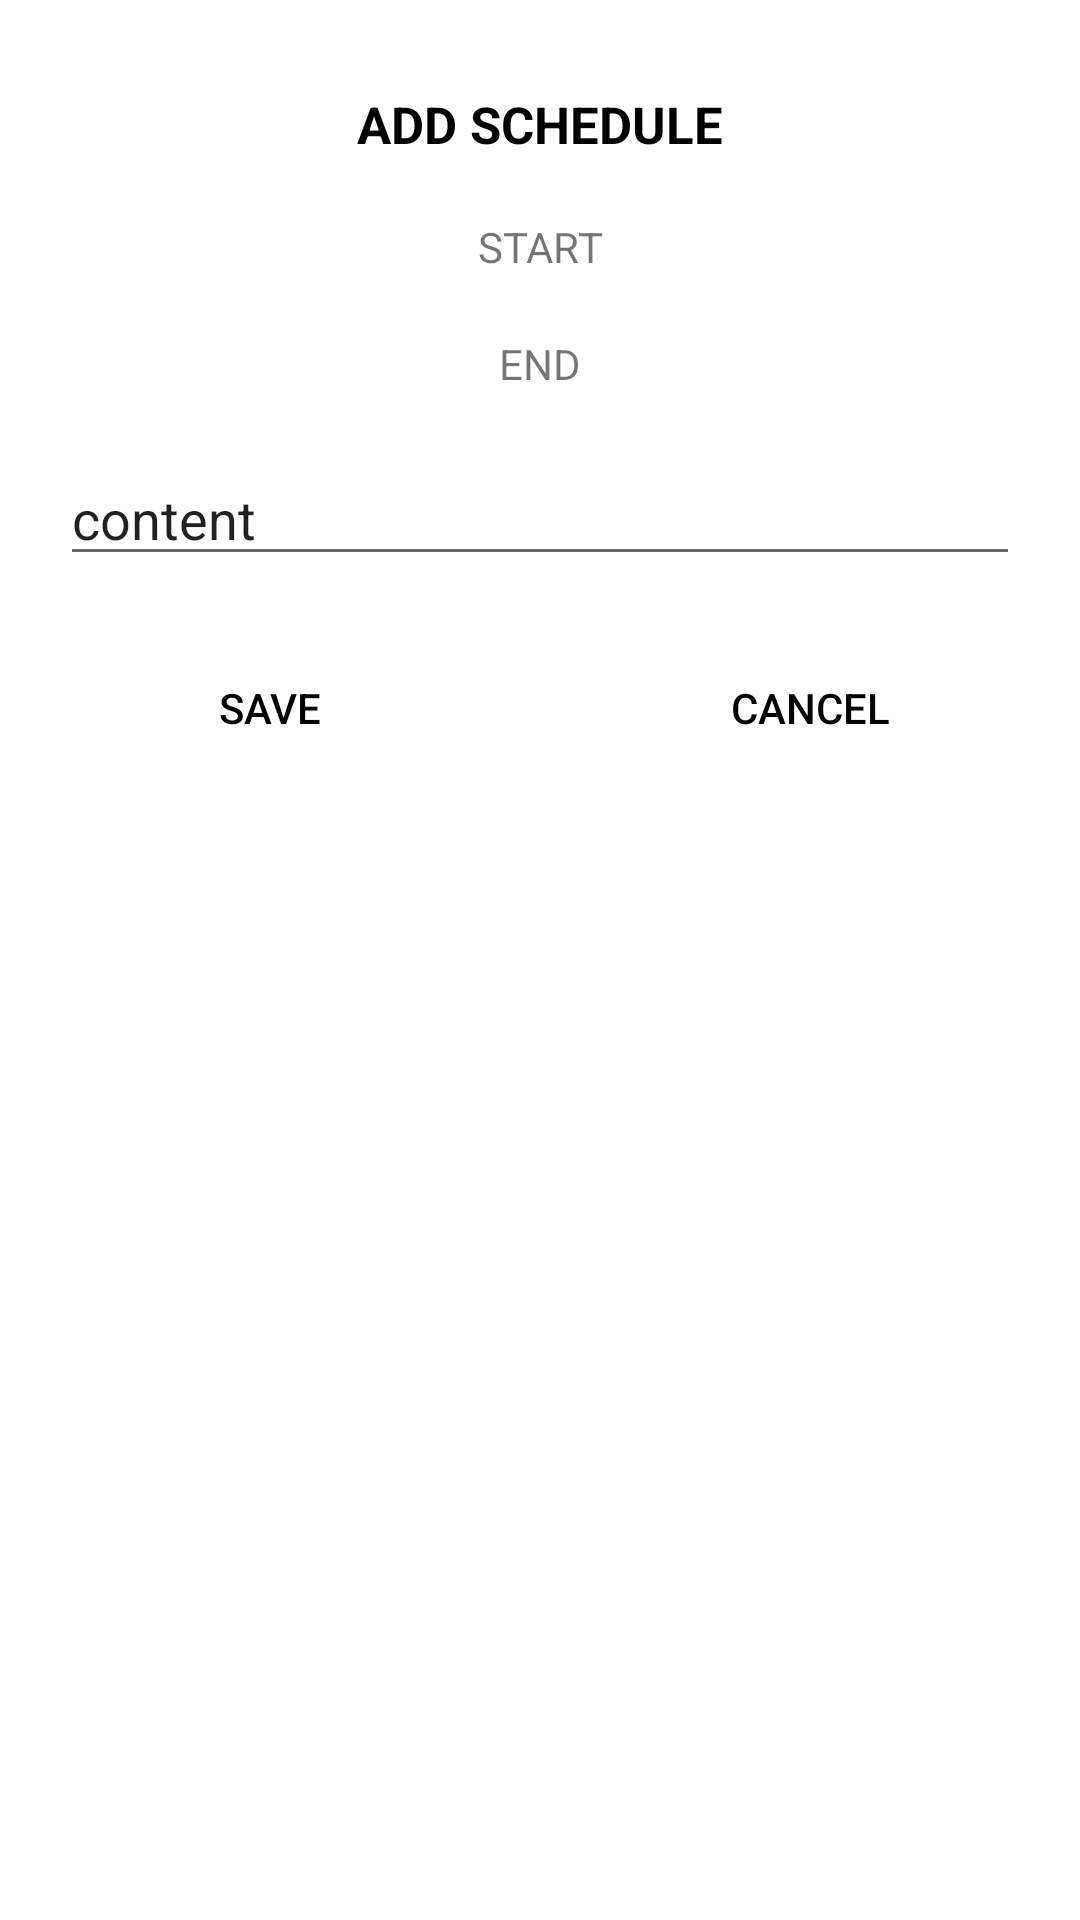

Produce the Android XML layout that renders to this screen, including the resource entries it uses.
<!-- AndroidManifest.xml: application theme Theme.SlackerPlanner -->
<!-- res/layout/calendar_dialog.xml -->
<?xml version="1.0" encoding="utf-8"?>
<LinearLayout xmlns:android="http://schemas.android.com/apk/res/android"
    android:layout_width="match_parent"
    android:layout_height="wrap_content"
    android:gravity="center_horizontal"
    android:orientation="vertical">

    <TextView
        android:id="@+id/textView5"
        android:layout_width="wrap_content"
        android:layout_height="wrap_content"
        android:layout_marginTop="30dp"
        android:text="ADD SCHEDULE"
        android:textColor="#000000"
        android:textSize="17dp"
        android:textStyle="bold" />

    <TextView
        android:id="@+id/textView6"
        android:layout_width="match_parent"
        android:layout_height="wrap_content"
        android:layout_marginLeft="50dp"
        android:layout_marginTop="20dp"
        android:layout_marginRight="50dp"
        android:gravity="center"
        android:text="START" />

    <TextView
        android:id="@+id/textView7"
        android:layout_width="match_parent"
        android:layout_height="wrap_content"
        android:layout_marginLeft="50dp"
        android:layout_marginTop="20dp"
        android:layout_marginRight="50dp"
        android:gravity="center"
        android:text="END" />

    <EditText
        android:id="@+id/editTextTextPersonName"
        android:layout_width="match_parent"
        android:layout_height="wrap_content"
        android:layout_marginLeft="20dp"
        android:layout_marginTop="20dp"
        android:layout_marginRight="20dp"
        android:ems="10"
        android:inputType="textPersonName"
        android:text="content" />

    <LinearLayout
        android:layout_width="match_parent"
        android:layout_height="match_parent"
        android:layout_marginTop="20dp"
        android:orientation="horizontal">

        <Button
            android:id="@+id/calendar_save_btn"
            android:layout_width="wrap_content"
            android:layout_height="wrap_content"
            android:layout_weight="1"
            android:background="#00000000"
            android:backgroundTint="#00FFFFFF"
            android:text="SAVE"
            android:textColor="#000000" />

        <Button
            android:id="@+id/calendar_cancel_btn"
            android:layout_width="wrap_content"
            android:layout_height="wrap_content"
            android:layout_weight="1"
            android:background="#00000000"
            android:backgroundTint="#00FFFFFF"
            android:text="CANCEL"
            android:textColor="#000000" />
    </LinearLayout>
</LinearLayout>
<!-- resources referenced by this layout -->
<resources>
  <style name="Theme.SlackerPlanner" parent="Theme.MaterialComponents.DayNight.DarkActionBar">
          <item name="windowNoTitle">true</item>
          
          <item name="colorPrimary">@color/purple_500</item>
          <item name="colorPrimaryVariant">@color/purple_700</item>
          <item name="colorOnPrimary">@color/white</item>
          
          <item name="colorSecondary">@color/teal_200</item>
          <item name="colorSecondaryVariant">@color/teal_700</item>
          <item name="colorOnSecondary">@color/black</item>
          
          <item name="android:statusBarColor" tools:targetApi="l">@color/status_bar</item>
          
      </style>
  <color name="purple_500">#FF6200EE</color>
  <color name="purple_700">#FF3700B3</color>
  <color name="white">#FFFFFFFF</color>
  <color name="teal_200">#FF03DAC5</color>
  <color name="teal_700">#FF018786</color>
  <color name="black">#FF000000</color>
  <color name="status_bar">#ECEDE8</color>
</resources>
